The GitHub repository MasieroGiacomo/Project contains a labelled image folder "dataset" with 2 categories: human, not human. Examples follow, each with its label.

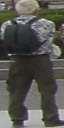
Label: human

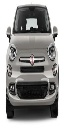
Label: not human

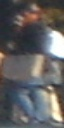
Label: human

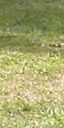
Label: not human

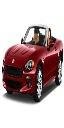
Label: not human

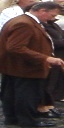
Label: human
